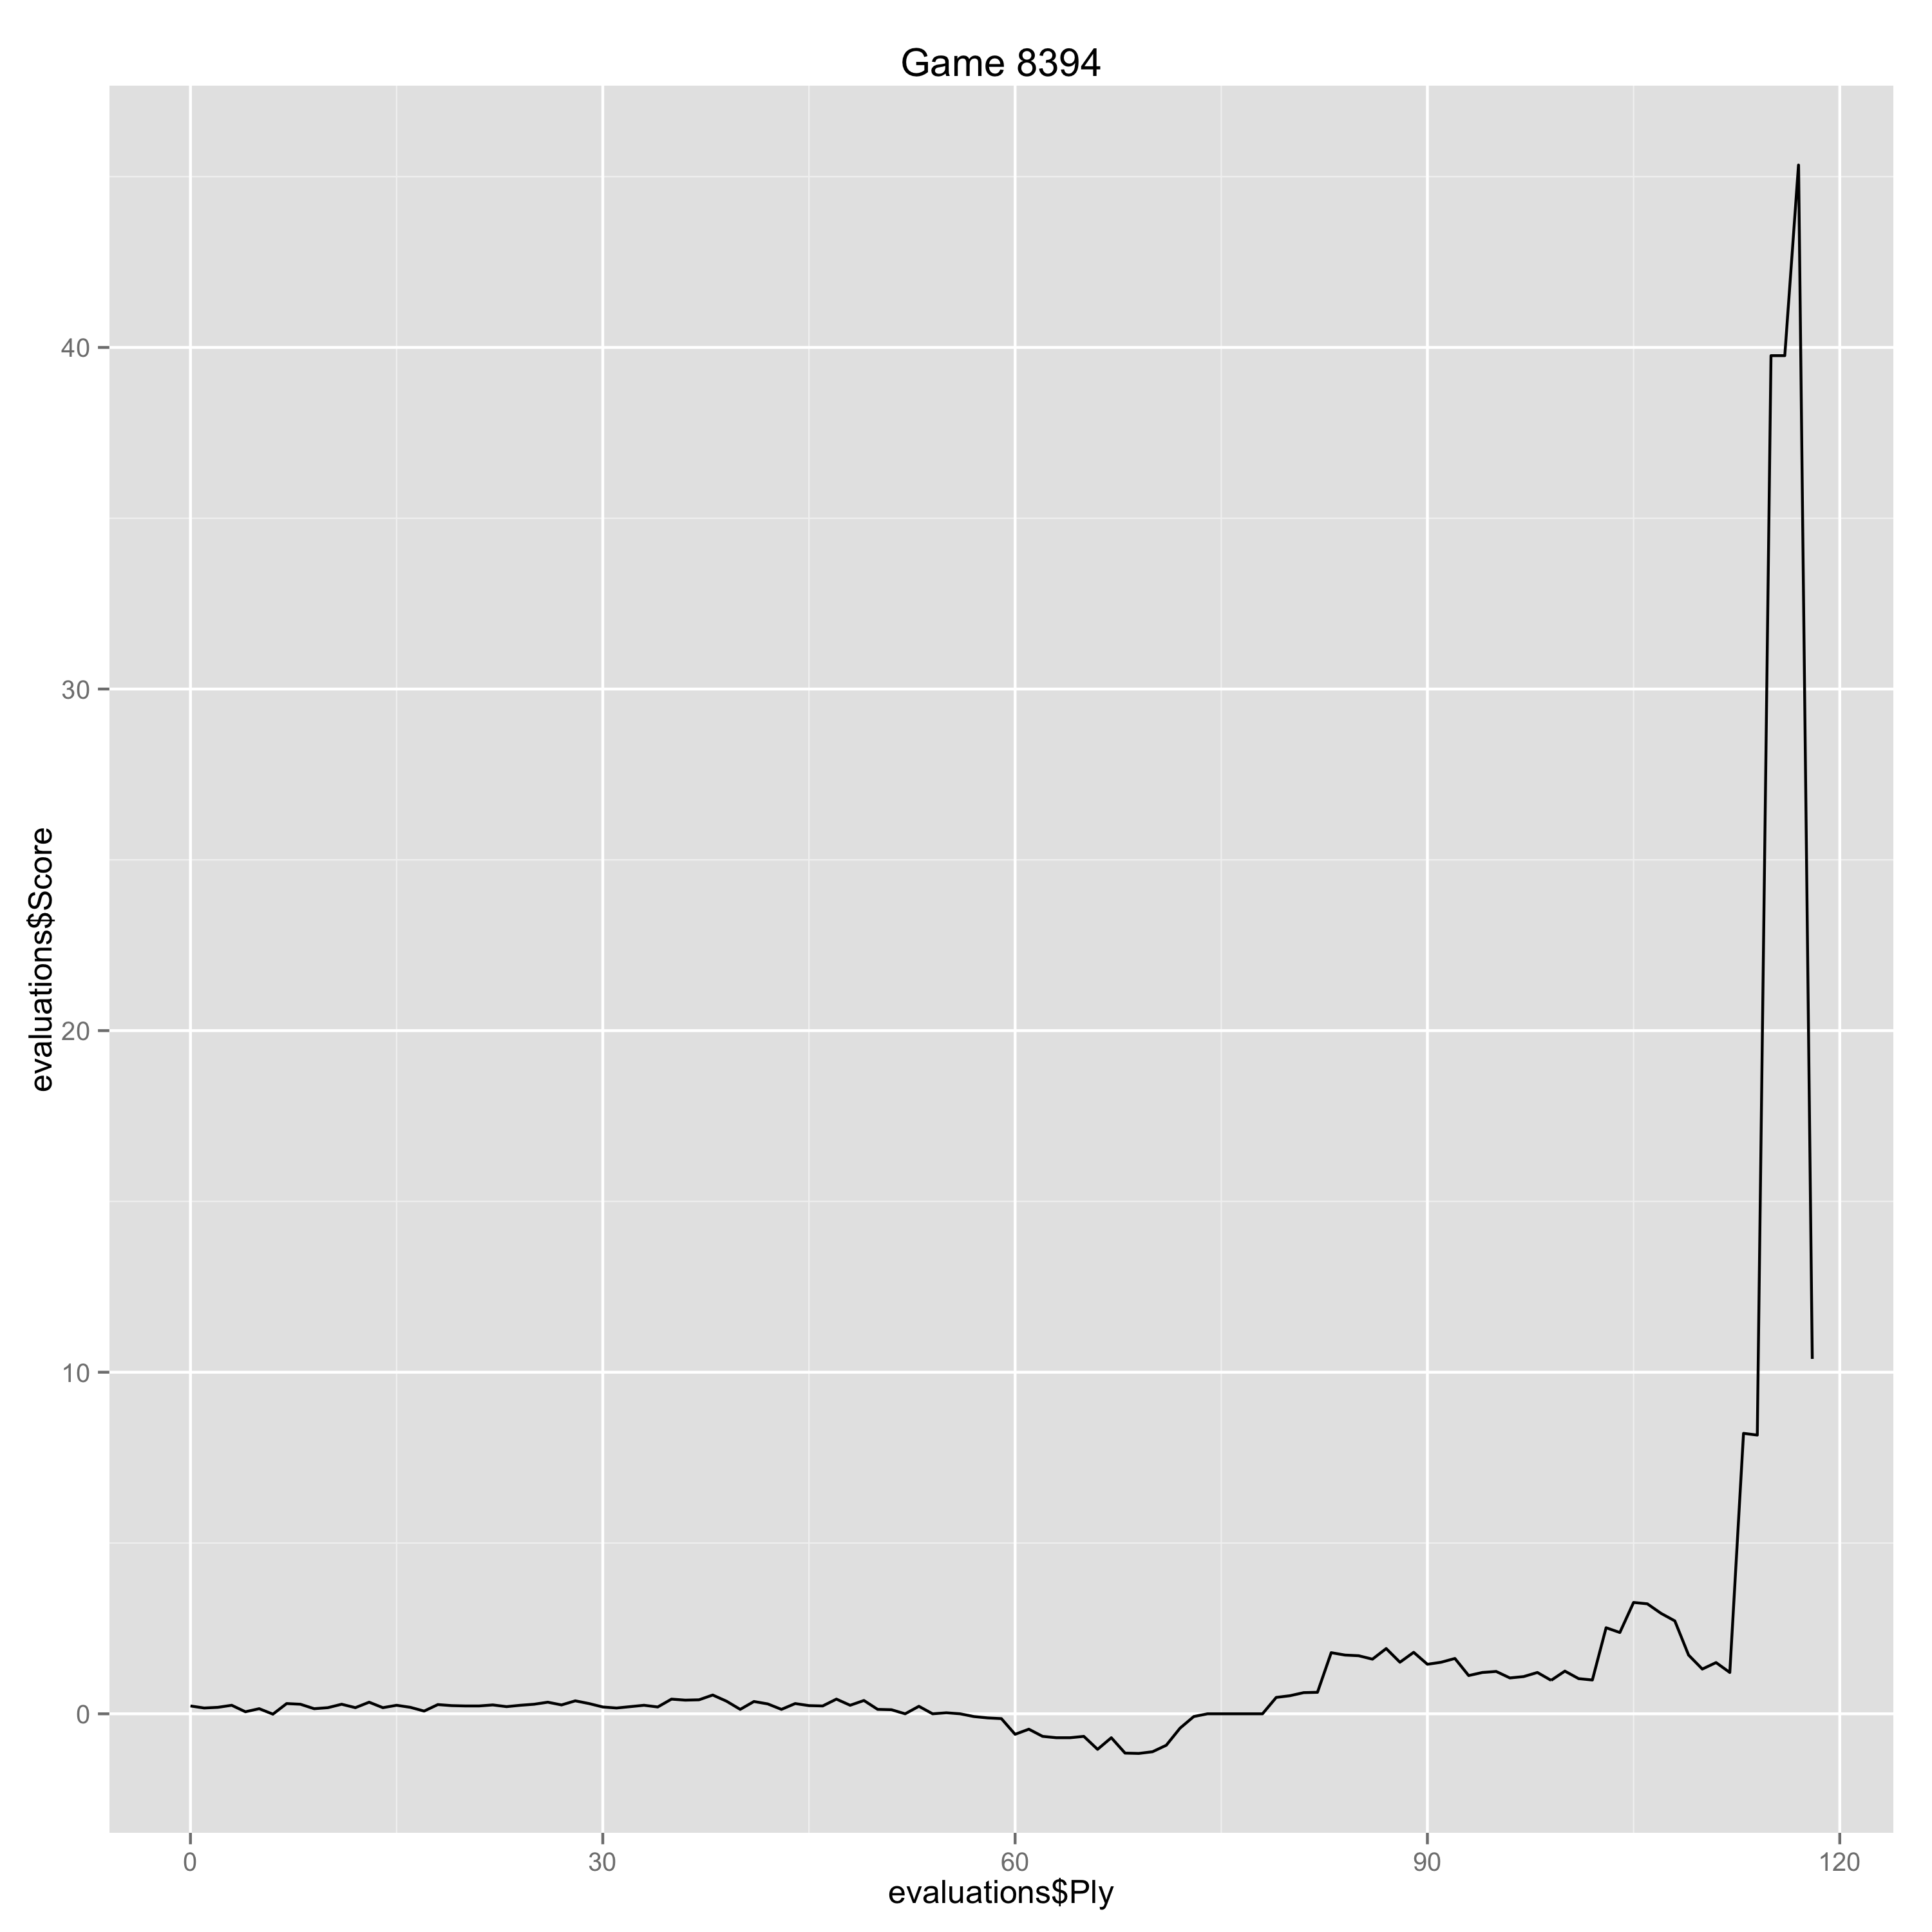

Data behind this chart, as committed beside it:
Ply, Move, White, Black, Score, Eval, Comment
0, [1], e4, , 0.23, 0.23, 
1, [1], , e6, 0.17, 0.06, 
2, [2], d4, , 0.19, 0.02, 
3, [2], , d5, 0.25, -0.06, 
4, [3], Nc3, , 0.06, -0.19, 
5, [3], , Nf6, 0.15, -0.09, 
6, [4], Bg5, , -0.01, -0.16, 
7, [4], , dxe4, 0.3, -0.31, 
8, [5], Nxe4, , 0.28, -0.02, 
9, [5], , Nbd7, 0.15, 0.13, 
10, [6], Nxf6+, , 0.18, 0.03, 
11, [6], , Nxf6, 0.28, -0.1, 
12, [7], Nf3, , 0.18, -0.1, 
13, [7], , h6, 0.34, -0.16, 
14, [8], Bh4, , 0.18, -0.16, 
15, [8], , c5, 0.25, -0.07, 
16, [9], c3, , 0.19, -0.06, 
17, [9], , cxd4, 0.08, 0.11, 
18, [10], Nxd4, , 0.27, 0.19, 
19, [10], , Be7, 0.24, 0.03, 
20, [11], Bd3, , 0.23, -0.01, 
21, [11], , O-O, 0.23, 0.0, 
22, [12], O-O, , 0.26, 0.03, 
23, [12], , Qb6, 0.21, 0.05, 
24, [13], Qe2, , 0.25, 0.04, 
25, [13], , Bd7, 0.28, -0.03, 
26, [14], Rad1, , 0.34, 0.06, 
27, [14], , Rfd8, 0.26, 0.08, 
28, [15], Rfe1, , 0.38, 0.12, 
29, [15], , Rac8, 0.3, 0.08, 
30, [16], Bb1, , 0.2, -0.1, 
31, [16], , Ba4, 0.17, 0.03, 
32, [17], Rd3, , 0.21, 0.04, 
33, [17], , Rd5, 0.25, -0.04, 
34, [18], Re3, , 0.2, -0.05, 
35, [18], , Rcd8, 0.43, -0.23, 
36, [19], h3, , 0.4, -0.03, 
37, [19], , Rxd4, 0.41, -0.01, 
38, [20], cxd4, , 0.55, 0.14, 
39, [20], , Rxd4, 0.37, 0.18, 
40, [21], Bxf6, , 0.13, -0.24, 
41, [21], , Bxf6, 0.36, -0.23, 
42, [22], b3, , 0.29, -0.07, 
43, [22], , Bb5, 0.13, 0.16, 
44, [23], Bd3, , 0.3, 0.17, 
45, [23], , Bd7, 0.24, 0.06, 
46, [24], Bc4, , 0.23, -0.01, 
47, [24], , Rd6, 0.43, -0.2, 
48, [25], Rd3, , 0.25, -0.18, 
49, [25], , Bd4, 0.39, -0.14, 
50, [26], Kh1, , 0.13, -0.26, 
51, [26], , Qc5, 0.12, 0.01, 
52, [27], a4, , 0.0, -0.12, 
53, [27], , a6, 0.22, -0.22, 
54, [28], Rdd1, , 0.0, -0.22, 
55, [28], , b5, 0.03, -0.03, 
56, [29], axb5, , 0.0, -0.03, 
57, [29], , axb5, -0.08, 0.08, 
58, [30], Bd3, , -0.12, -0.04, 
59, [30], , Bxf2, -0.14, 0.02, 
... 59 more rows
